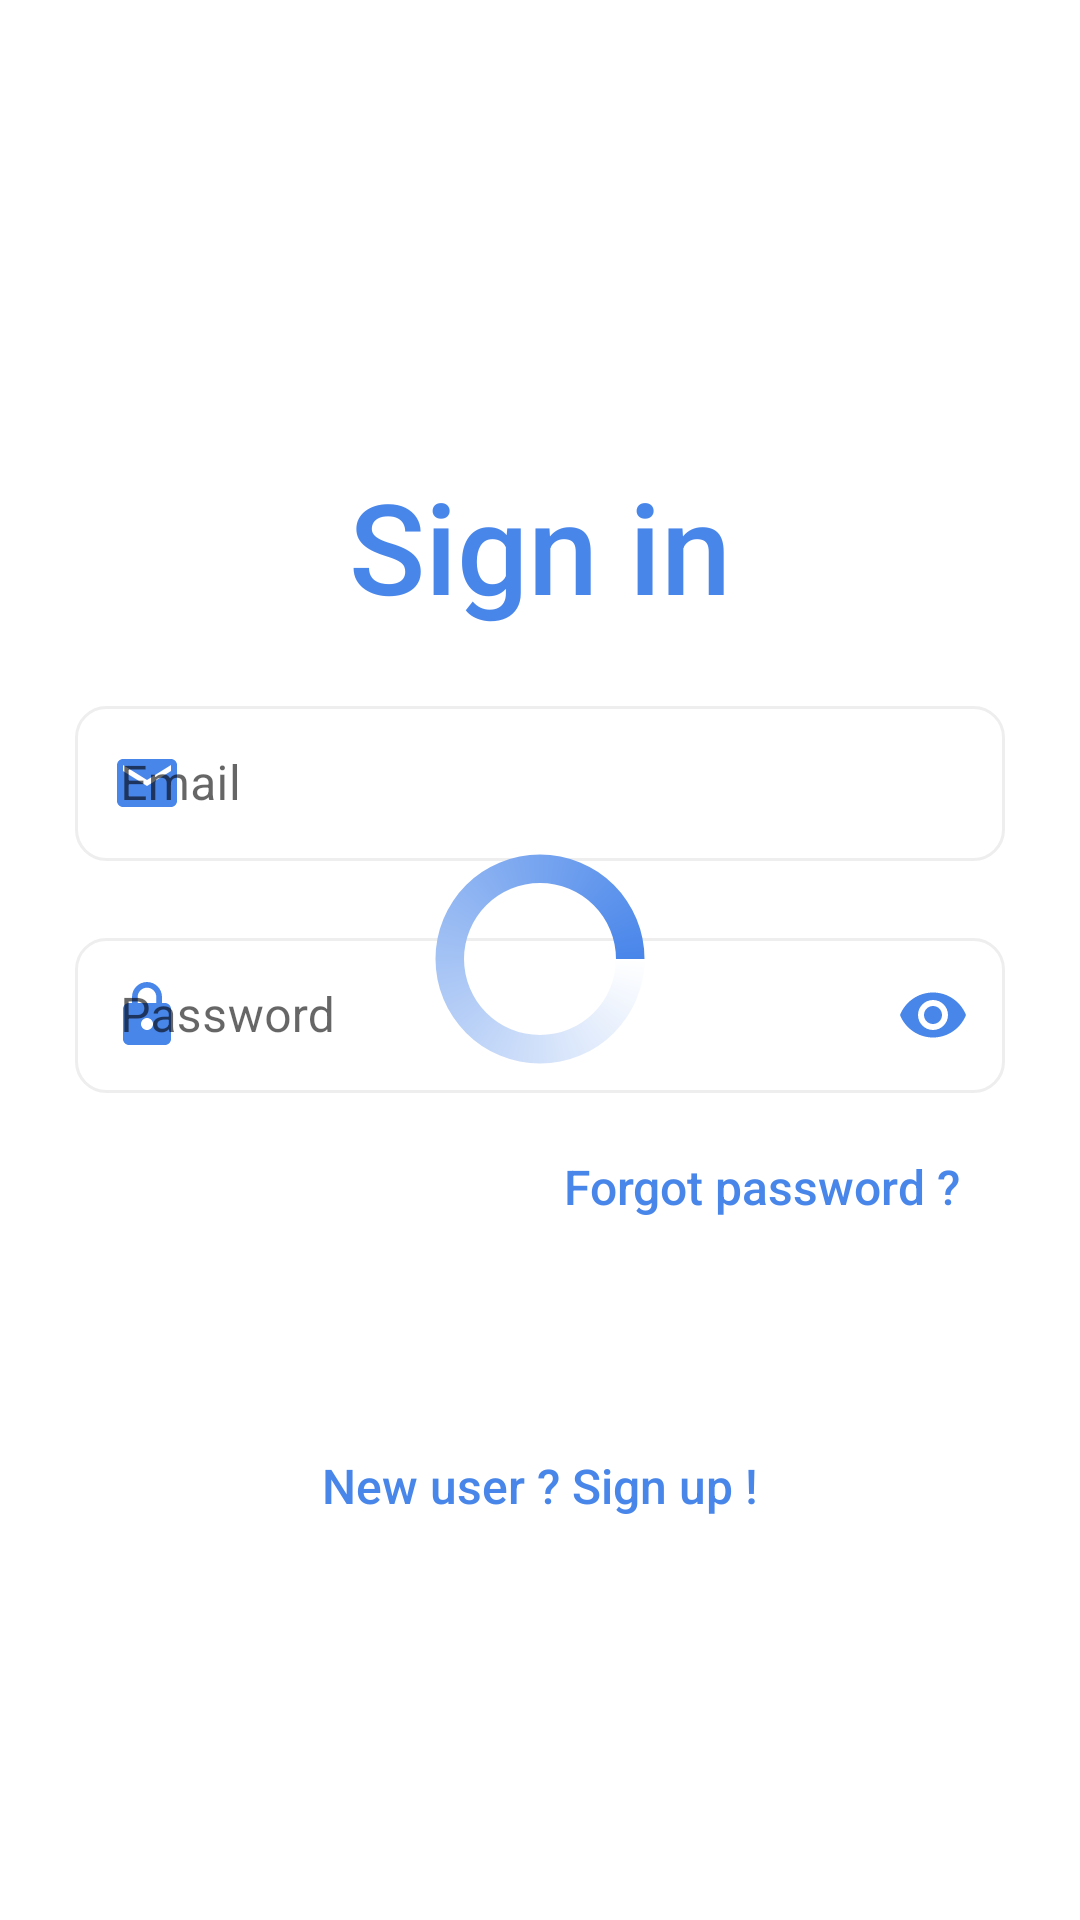

Layout XML and referenced resources for this Android screen:
<!-- AndroidManifest.xml: application theme AppTheme -->
<!-- res/layout/fragment_login.xml -->
<?xml version="1.0" encoding="utf-8"?>
<androidx.coordinatorlayout.widget.CoordinatorLayout xmlns:android="http://schemas.android.com/apk/res/android"
    xmlns:app="http://schemas.android.com/apk/res-auto"
    xmlns:tools="http://schemas.android.com/tools"
    android:layout_width="match_parent"
    android:layout_height="match_parent"
    tools:context=".view.LoginActivity"
    android:orientation="vertical">


    <RelativeLayout
        android:layout_width="match_parent"
        android:layout_height="wrap_content"
        tools:context=".LoginFragment"
        android:id="@+id/relativeLayout"
        app:layout_behavior="@string/appbar_scrolling_view_behavior"
        tools:showIn="@layout/activity_login"
        android:background="@drawable/login_background"
        android:padding="10dp"
        android:layout_gravity="center"
        android:layout_marginEnd="15dp"
        android:layout_marginStart="15dp">

        <TextView
            android:layout_width="match_parent"
            android:layout_height="wrap_content"
            android:text="@string/sign_in"
            android:textSize="42sp"
            android:fontFamily="sans-serif-medium"
            android:textColor="@color/blue_warrante"
            android:padding="20dp"
            android:layout_gravity="center_horizontal"
            android:id="@+id/signInTxt"
            android:gravity="center"/>

        <com.google.android.material.textfield.TextInputLayout
            android:id="@+id/emailLayout"
            android:layout_width="match_parent"
            android:layout_height="wrap_content"
            app:startIconDrawable="@drawable/ic_baseline_email_24"
            app:startIconTint="@color/blue_warrante"
            app:endIconTint="@color/blue_warrante"
            app:startIconContentDescription="@string/email"
            app:endIconMode="clear_text"
            app:errorEnabled="true"
            style="@style/Widget.MaterialComponents.TextInputLayout.OutlinedBox"
            android:layout_below="@+id/signInTxt">
            <com.google.android.material.textfield.TextInputEditText
                android:id="@+id/email"
                android:layout_width="match_parent"
                android:layout_height="wrap_content"
                android:height="10dp"
                android:autofillHints="username"
                android:background="@drawable/edittextborder"
                android:hint="@string/email"
                android:inputType="textEmailAddress"
                android:padding="15dp"
                android:singleLine="true"
                android:textColor="@color/black" />
        </com.google.android.material.textfield.TextInputLayout>

        <com.google.android.material.textfield.TextInputLayout
            android:id="@+id/passwordLayout"
            android:layout_width="match_parent"
            android:layout_height="wrap_content"
            android:layout_below="@+id/emailLayout"
            app:passwordToggleEnabled="true"
            app:startIconDrawable="@drawable/ic_baseline_lock_24"
            app:startIconTint="@color/blue_warrante"
            app:passwordToggleTint="@color/blue_warrante"
            app:startIconContentDescription="@string/password"
            app:errorEnabled="true"
            style="@style/Widget.MaterialComponents.TextInputLayout.OutlinedBox">

            <com.google.android.material.textfield.TextInputEditText
                android:id="@+id/password"
                android:layout_width="match_parent"
                android:layout_height="wrap_content"
                android:autofillHints="password"
                android:background="@drawable/edittextborder"
                android:ellipsize="start"
                android:hint="@string/password"
                android:inputType="textPassword"
                android:padding="15dp"
                android:singleLine="true"
                android:textColor="@color/black" />
        </com.google.android.material.textfield.TextInputLayout>

        <TextView
            android:layout_width="wrap_content"
            android:layout_height="wrap_content"
            android:text="@string/forgot_password_msg"
            android:textSize="16sp"
            android:fontFamily="sans-serif-medium"
            android:textColor="@color/blue_warrante"
            android:layout_gravity="center_horizontal"
            android:id="@+id/forgotPassword"
            android:layout_below="@id/passwordLayout"
            android:layout_alignEnd="@id/passwordLayout"
            android:layout_marginEnd="15dp"/>

        <Button
            android:id="@+id/loginButton"
            android:layout_width="match_parent"
            android:layout_height="wrap_content"
            android:layout_below="@+id/forgotPassword"
            android:layout_alignEnd="@+id/passwordLayout"
            android:layout_margin="15dp"
            android:background="@drawable/buttonborder"
            android:backgroundTint="#2044d5"
            android:gravity="center"
            android:text="@string/login_button"
            android:textColor="#ffffff" />
        <TextView
            android:layout_width="match_parent"
            android:layout_height="wrap_content"
            android:text="@string/create_user_msg"
            android:textSize="16sp"
            android:fontFamily="sans-serif-medium"
            android:textColor="@color/blue_warrante"
            android:layout_gravity="center_horizontal"
            android:id="@+id/registerSentence"
            android:layout_below="@id/loginButton"
            android:layout_marginEnd="15dp"
            android:layout_marginStart="15dp"
            android:gravity="center"/>

    </RelativeLayout>

    <ProgressBar
        android:id="@+id/pBar"
        style="?android:attr/progressBarStyleLarge"
        android:layout_width="wrap_content"
        android:layout_height="wrap_content"
        android:indeterminateDrawable="@drawable/progress_bar"
        app:layout_anchor="@+id/relativeLayout"
        app:layout_anchorGravity="center" />


</androidx.coordinatorlayout.widget.CoordinatorLayout>
<!-- res/layout/activity_login.xml (included above) -->
<?xml version="1.0" encoding="utf-8"?>
<androidx.coordinatorlayout.widget.CoordinatorLayout xmlns:android="http://schemas.android.com/apk/res/android"
    xmlns:app="http://schemas.android.com/apk/res-auto"
    xmlns:tools="http://schemas.android.com/tools"
    android:layout_width="match_parent"
    android:layout_height="match_parent"
    tools:context=".view.LoginActivity"
    android:background="@drawable/background_img_trans"
    android:orientation="vertical">


    <TextView
        android:layout_width="match_parent"
        android:layout_height="wrap_content"
        android:text="@string/app_name"
        android:textSize="42sp"
        android:fontFamily="sans-serif-medium"
        android:textColor="@color/white"
        android:padding="20dp"
        android:layout_gravity="center_horizontal"
        android:id="@+id/warranteTxt"
        android:gravity="center"
        android:background="@color/blue_warrante"/>

    <androidx.viewpager.widget.ViewPager
        android:id="@+id/viewPager"
        android:layout_width="match_parent"
        android:layout_height="match_parent"/>

</androidx.coordinatorlayout.widget.CoordinatorLayout>
<!-- resources referenced by this layout -->
<resources>
  <color name="black">#000000</color>
  <color name="blue_warrante">#4986ea</color>
  <color name="white">#FFFFFF</color>
  <!-- drawable background_img_trans: png bitmap (drawable, 315034 bytes) -->
  <!-- drawable edittextborder (drawable) -->
  <?xml version="1.0" encoding="utf-8"?>
  <shape xmlns:android="http://schemas.android.com/apk/res/android">
      <stroke
          android:width="1dp"
          android:color="@color/borderColor"
          />
      <corners
          android:radius="10dp" />
  </shape>
  <!-- drawable ic_baseline_email_24 (drawable) -->
  <vector android:height="24dp" android:tint="#4986EA"
      android:viewportHeight="24" android:viewportWidth="24"
      android:width="24dp" xmlns:android="http://schemas.android.com/apk/res/android">
      <path android:fillColor="@android:color/white" android:pathData="M20,4L4,4c-1.1,0 -1.99,0.9 -1.99,2L2,18c0,1.1 0.9,2 2,2h16c1.1,0 2,-0.9 2,-2L22,6c0,-1.1 -0.9,-2 -2,-2zM20,8l-8,5 -8,-5L4,6l8,5 8,-5v2z"/>
  </vector>
  <!-- drawable ic_baseline_lock_24 (drawable) -->
  <vector android:height="24dp" android:tint="#4986EA"
      android:viewportHeight="24" android:viewportWidth="24"
      android:width="24dp" xmlns:android="http://schemas.android.com/apk/res/android">
      <path android:fillColor="@android:color/white" android:pathData="M18,8h-1L17,6c0,-2.76 -2.24,-5 -5,-5S7,3.24 7,6v2L6,8c-1.1,0 -2,0.9 -2,2v10c0,1.1 0.9,2 2,2h12c1.1,0 2,-0.9 2,-2L20,10c0,-1.1 -0.9,-2 -2,-2zM12,17c-1.1,0 -2,-0.9 -2,-2s0.9,-2 2,-2 2,0.9 2,2 -0.9,2 -2,2zM15.1,8L8.9,8L8.9,6c0,-1.71 1.39,-3.1 3.1,-3.1 1.71,0 3.1,1.39 3.1,3.1v2z"/>
  </vector>
  <!-- drawable login_background (drawable-v24) -->
  <?xml version="1.0" encoding="utf-8"?>
  <shape xmlns:android="http://schemas.android.com/apk/res/android">
      <solid
          android:color="@color/white"/>
      <corners
          android:radius="10dp" />
      <padding
          android:left="10dp"
          android:top="10dp"
          android:right="10dp"
          android:bottom="10dp" />
      <size
          android:width="500dp"
          android:height="300dp"/>
  </shape>
  <!-- drawable progress_bar (drawable) -->
  <?xml version="1.0" encoding="utf-8"?>
  <rotate xmlns:android="http://schemas.android.com/apk/res/android"
      android:pivotX="50%"
      android:pivotY="50%"
      android:fromDegrees="0"
      android:toDegrees="360">
  
      <shape
          android:shape="ring"
          android:innerRadiusRatio="3"
          android:thicknessRatio="8"
          android:useLevel="false">
  
          <size
              android:width="76dip"
              android:height="76dip" />
  
          <gradient
              android:type="sweep"
              android:useLevel="false"
              android:startColor="@color/white"
              android:endColor="@color/blue_warrante"
              android:angle="0"/>
  
      </shape>
  
  </rotate>
  <string name="app_name">Warrant-E</string>
  <string name="create_user_msg">New user ? Sign up !</string>
  <string name="email">Email</string>
  <string name="forgot_password_msg">Forgot password ?</string>
  <string name="login_button">Login</string>
  <string name="password">Password</string>
  <string name="sign_in">Sign in</string>
  <style name="AppTheme" parent="Theme.MaterialComponents.Light.DarkActionBar">
          
          <item name="colorPrimary">@color/blue_warrante</item>
          <item name="colorPrimaryDark">@color/blue_warrante</item>
          <item name="colorAccent">@color/black</item>.
          <item name="android:colorButtonNormal">@color/green</item>
      </style>
  <color name="borderColor">#eeeeee</color>
  <color name="green">#008000</color>
</resources>
